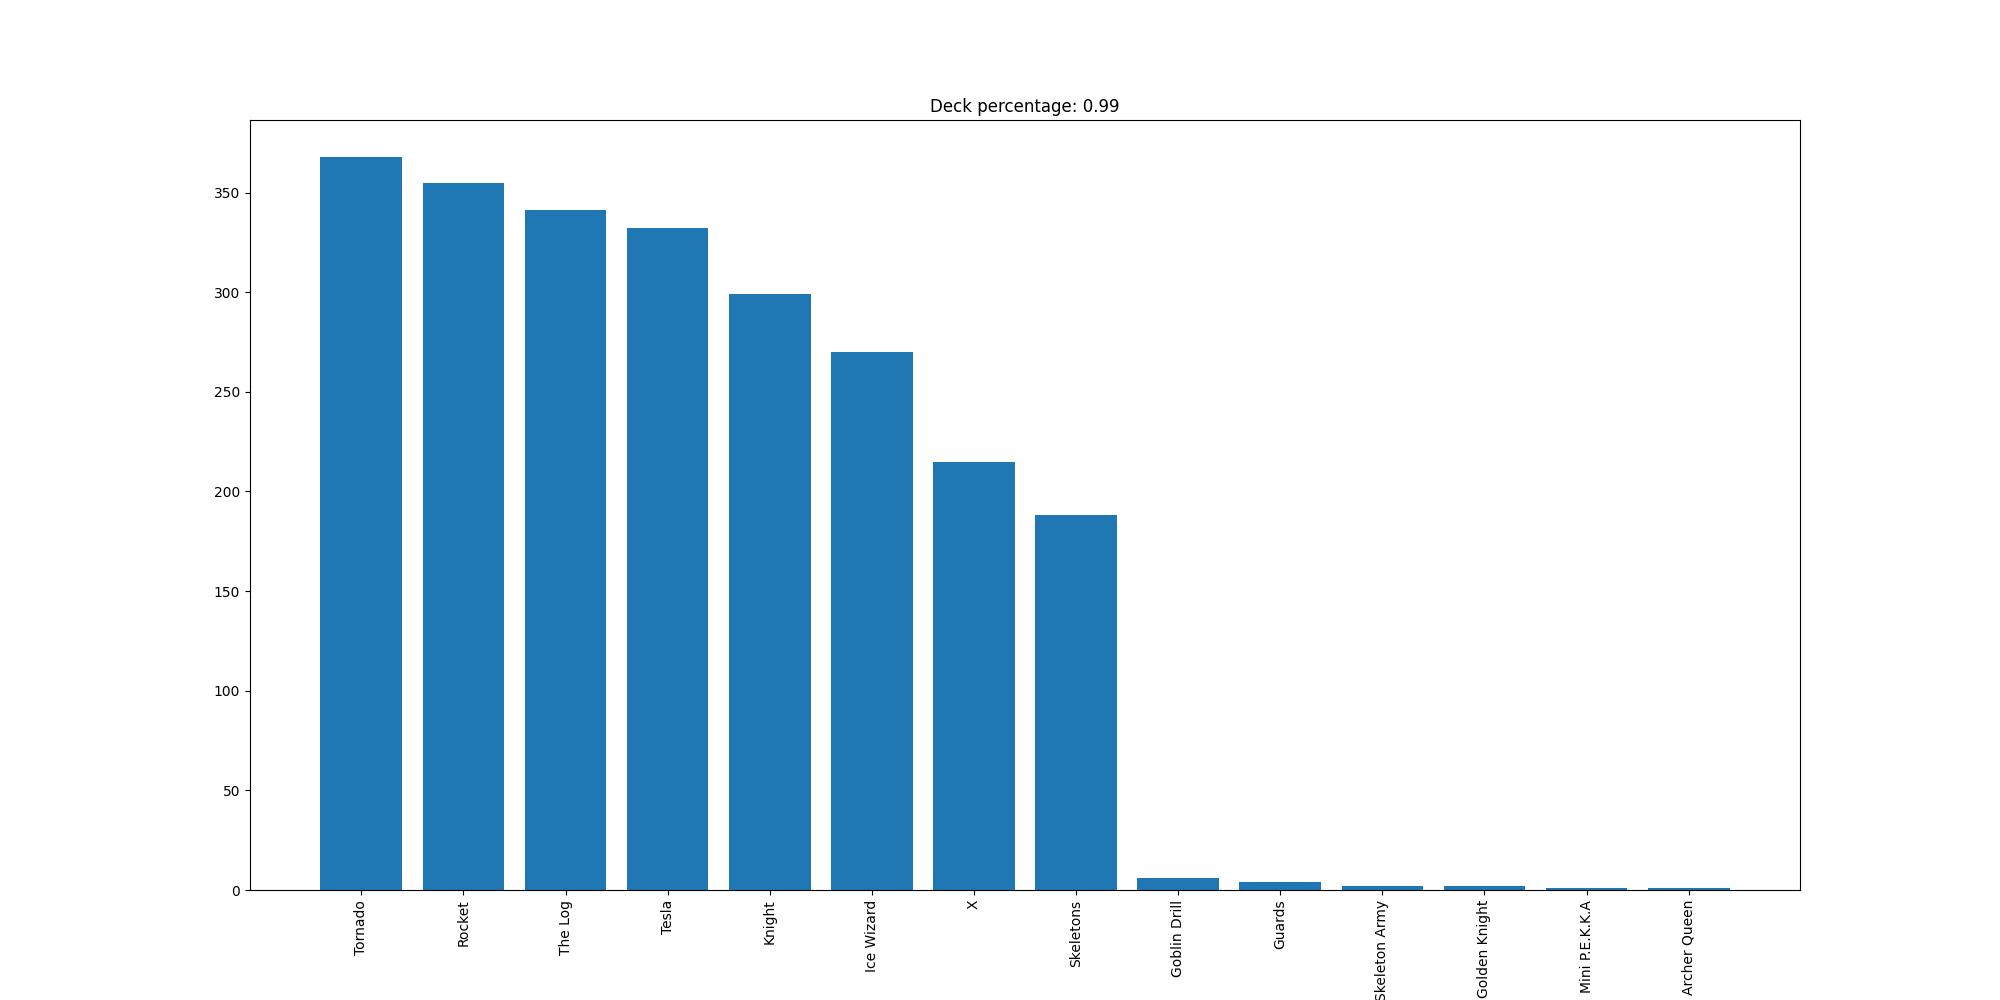

The table this chart was drawn from, first rows:
Tornado, 368
Rocket, 355
The Log, 341
Tesla, 332
Knight, 299
Ice Wizard, 270
X, 215
Skeletons, 188
Goblin Drill, 6
Guards, 4
Skeleton Army, 2
Golden Knight, 2
Mini P.E.K.K.A, 1
Archer Queen, 1
